Photos from the image-classification dataset "data for gs training" in the GitHub repository Victor-Saliba/Visuo-Haptic-Object-Detection-and-Identification-Optimised-For-Fine-Features. Its 15 classes are: nut M10, nut M2, nut M3, nut M4, nut M5, nut M6, nut M8, screw M10, screw M2, screw M3, screw M4, screw M5, screw M6, screw M8, nothing.

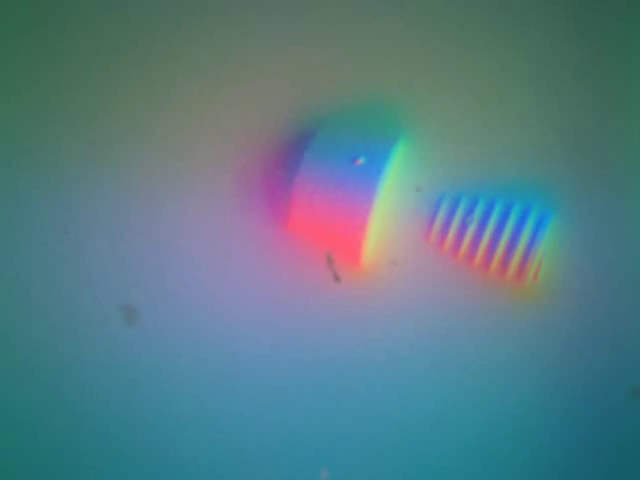
Label: screw M3

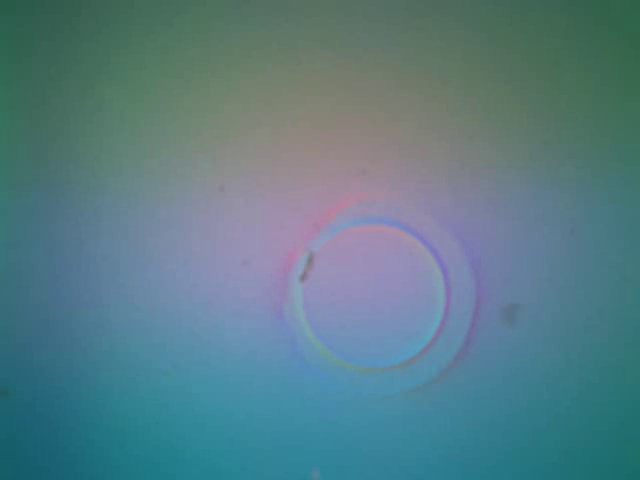
Label: nut M4

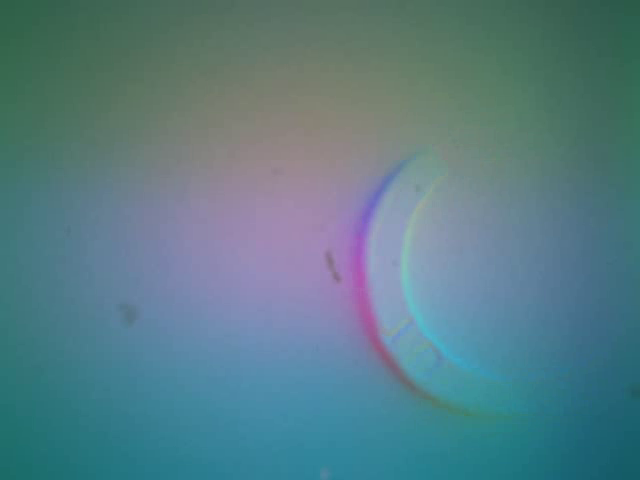
Label: nut M6

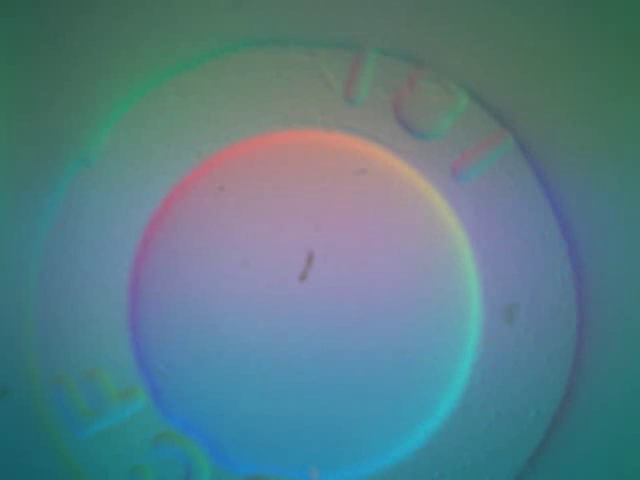
Label: nut M10

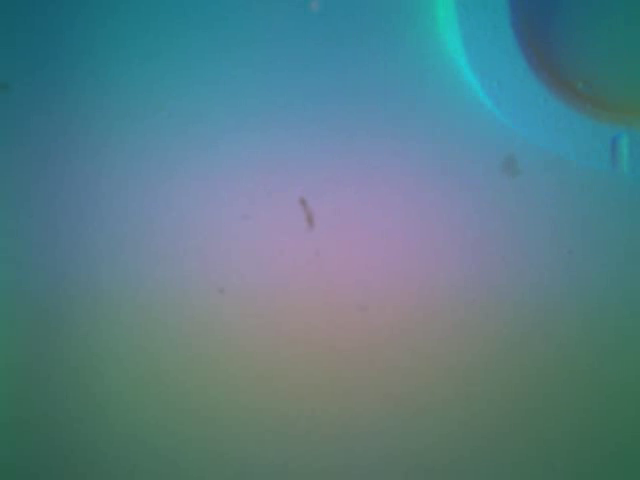
Label: nut M8

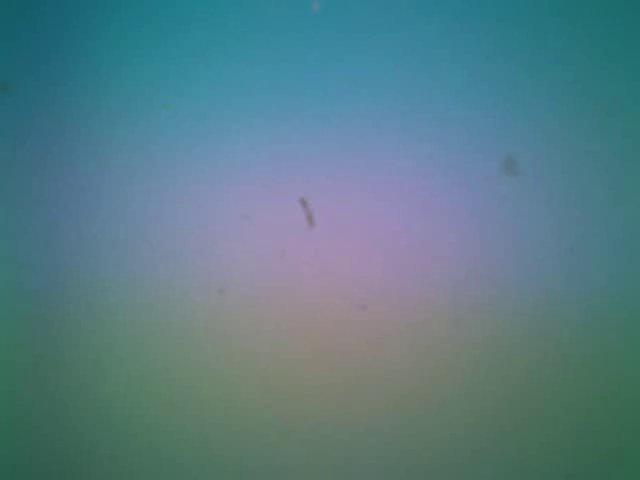
Label: nothing
